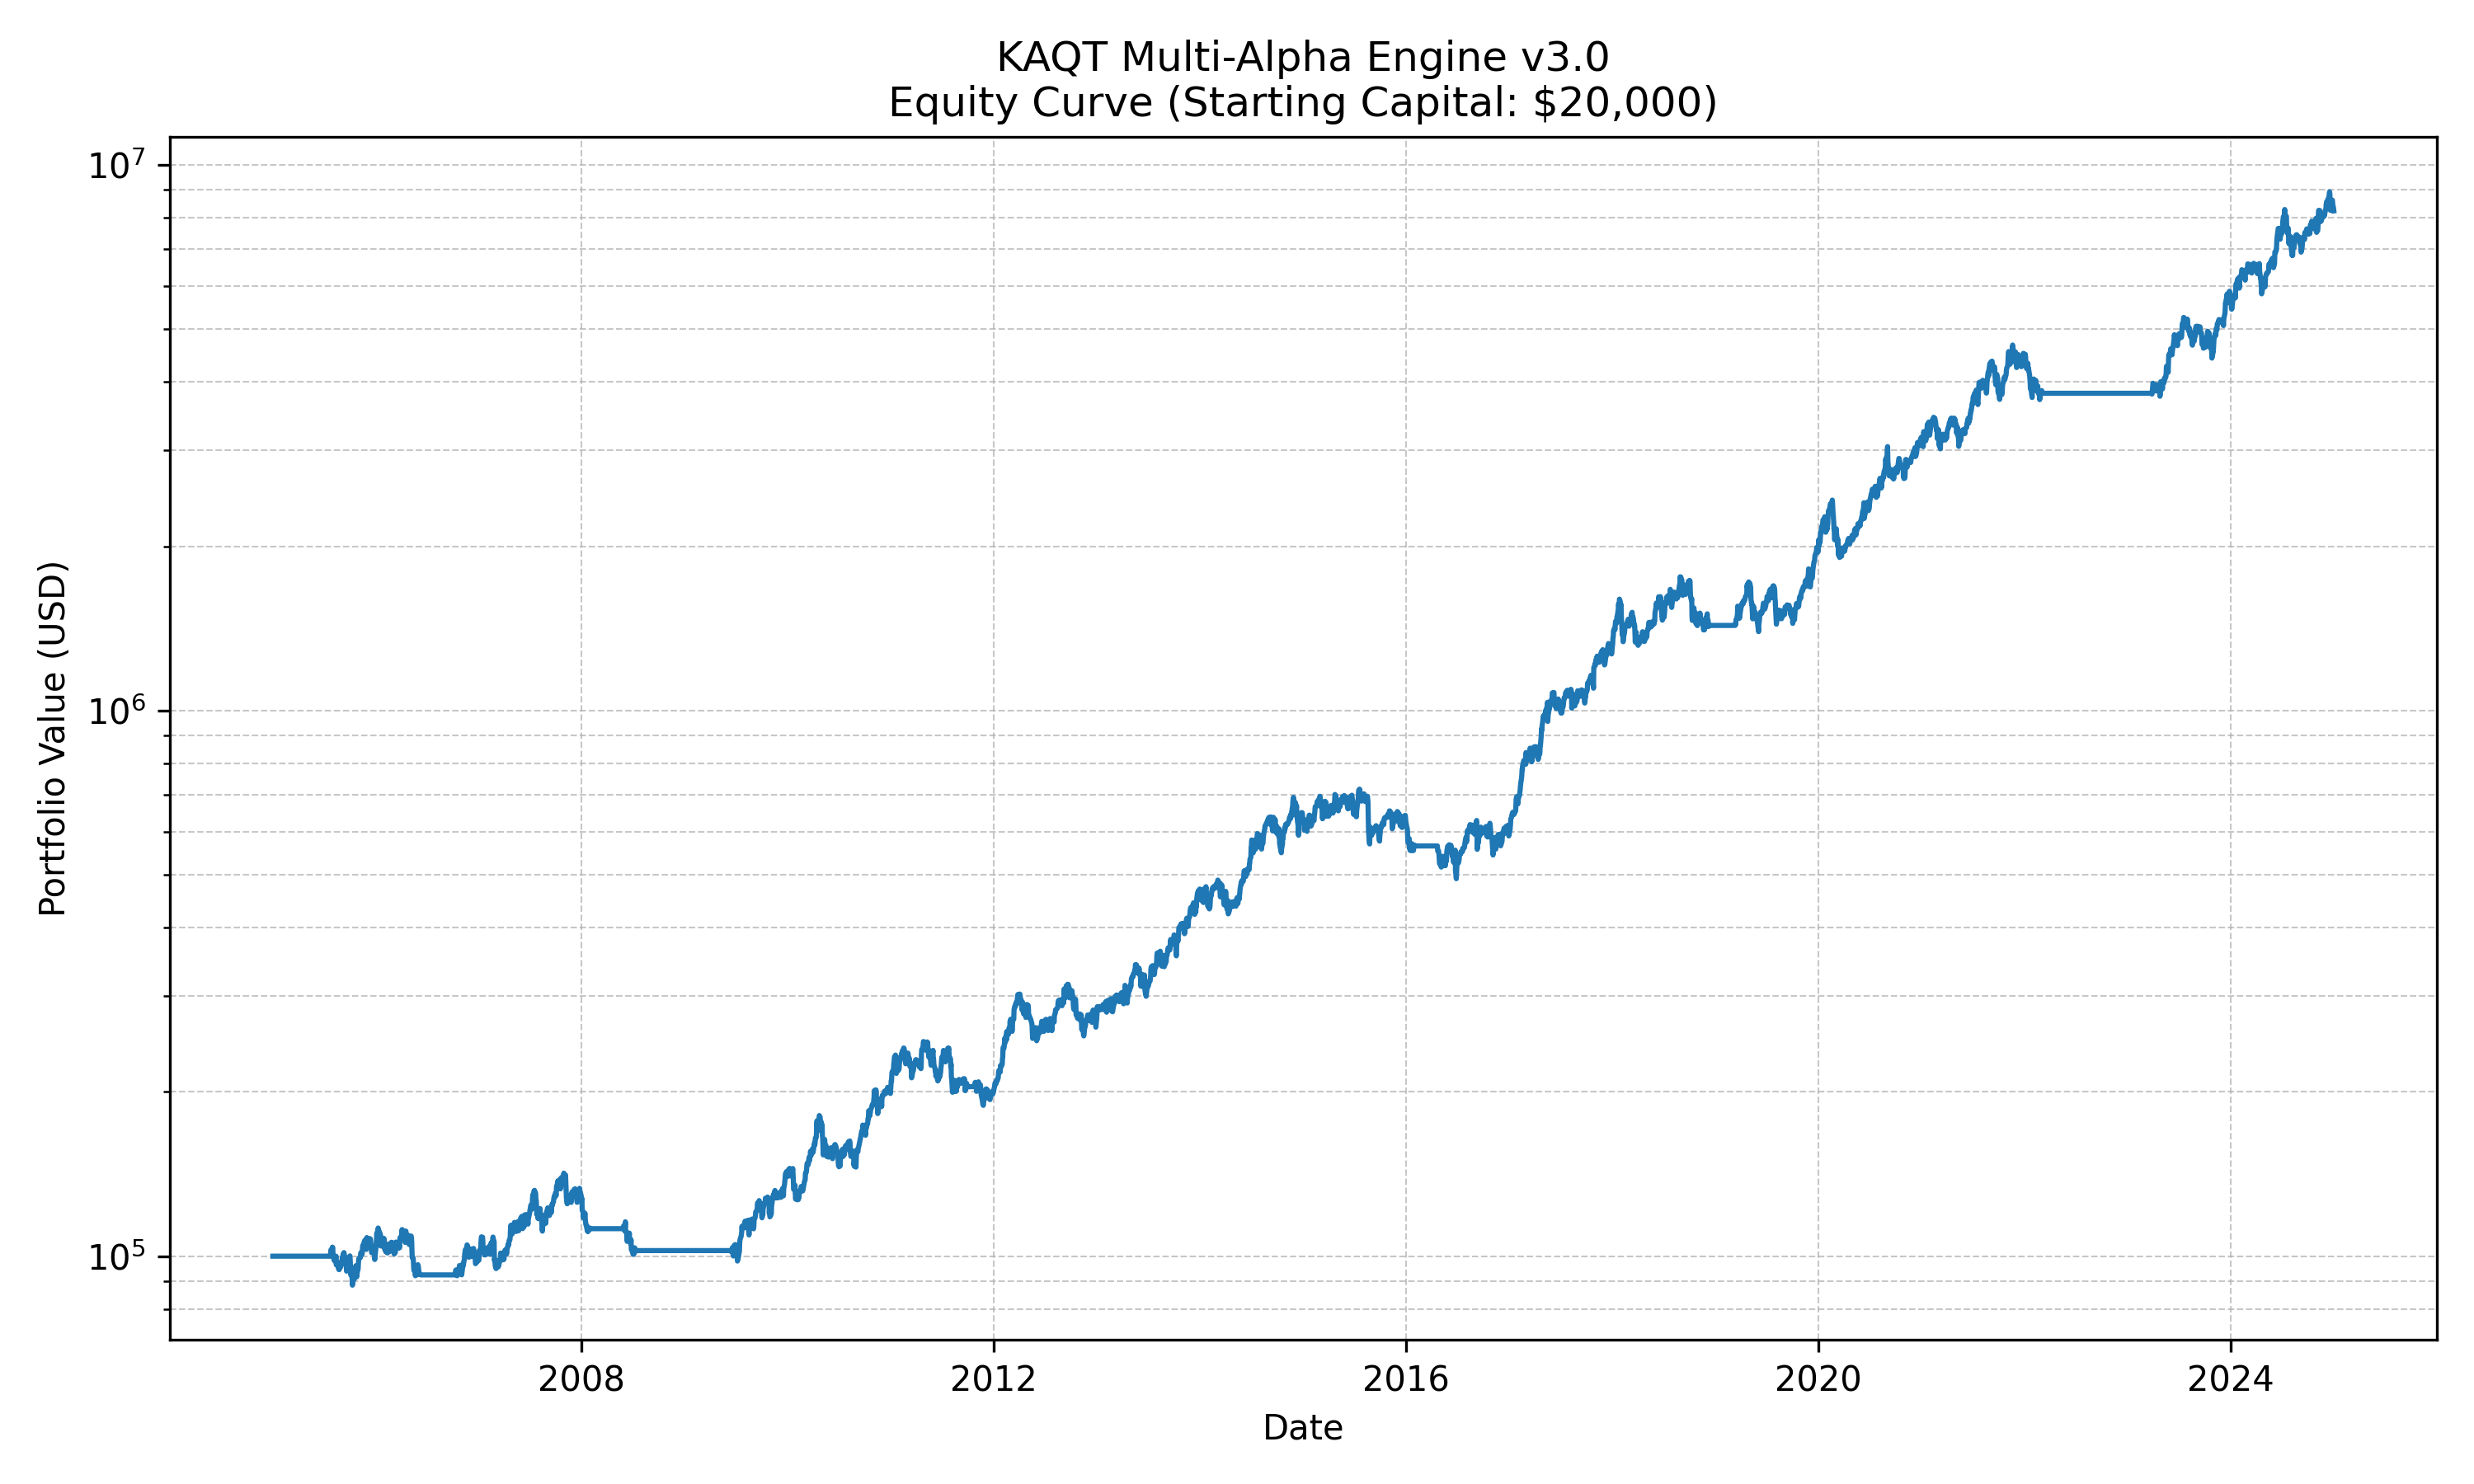

The file beside this chart, header and first rows:
Date, equity
2005-01-03, 100000
2005-01-04, 100000
2005-01-05, 100000
2005-01-06, 100000
2005-01-07, 100000
2005-01-10, 100000
2005-01-11, 100000
2005-01-12, 100000
2005-01-13, 100000
2005-01-14, 100000
2005-01-18, 100000
2005-01-19, 100000
2005-01-20, 100000
2005-01-21, 100000
2005-01-24, 100000
2005-01-25, 100000
2005-01-26, 100000
2005-01-27, 100000
2005-01-28, 100000
2005-01-31, 100000
2005-02-01, 100000
2005-02-02, 100000
2005-02-03, 100000
2005-02-04, 100000
2005-02-07, 100000
2005-02-08, 100000
2005-02-09, 100000
2005-02-10, 100000
2005-02-11, 100000
2005-02-14, 100000
2005-02-15, 100000
2005-02-16, 100000
2005-02-17, 100000
2005-02-18, 100000
2005-02-22, 100000
2005-02-23, 100000
2005-02-24, 100000
2005-02-25, 100000
2005-02-28, 100000
2005-03-01, 100000
2005-03-02, 100000
2005-03-03, 100000
2005-03-04, 100000
2005-03-07, 100000
2005-03-08, 100000
2005-03-09, 100000
2005-03-10, 100000
2005-03-11, 100000
2005-03-14, 100000
2005-03-15, 100000
2005-03-16, 100000
2005-03-17, 100000
2005-03-18, 100000
2005-03-21, 100000
2005-03-22, 100000
2005-03-23, 100000
2005-03-24, 100000
2005-03-28, 100000
2005-03-29, 100000
2005-03-30, 100000
... 4,973 more rows
